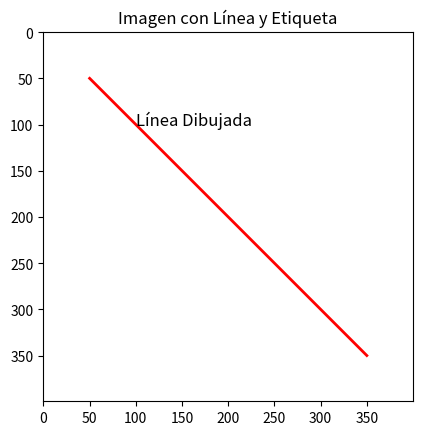

The matplotlib source for this figure:
import numpy as np
import matplotlib.pyplot as plt

# Crear una imagen en blanco
image = np.ones((400, 400, 3), dtype="uint8") * 255

# Dibujar una línea
start_point = (50, 50)
end_point = (350, 350)
color = (0, 0, 255)  # Color rojo en BGR
thickness = 2
plt.plot([start_point[0], end_point[0]], [start_point[1], end_point[1]], color='r', linewidth=2)

# Escribir texto en la imagen
plt.text(100, 100, 'Línea Dibujada', fontsize=12, color='black')

# Mostrar la imagen
plt.imshow(image)
plt.title('Imagen con Línea y Etiqueta')
plt.show()
